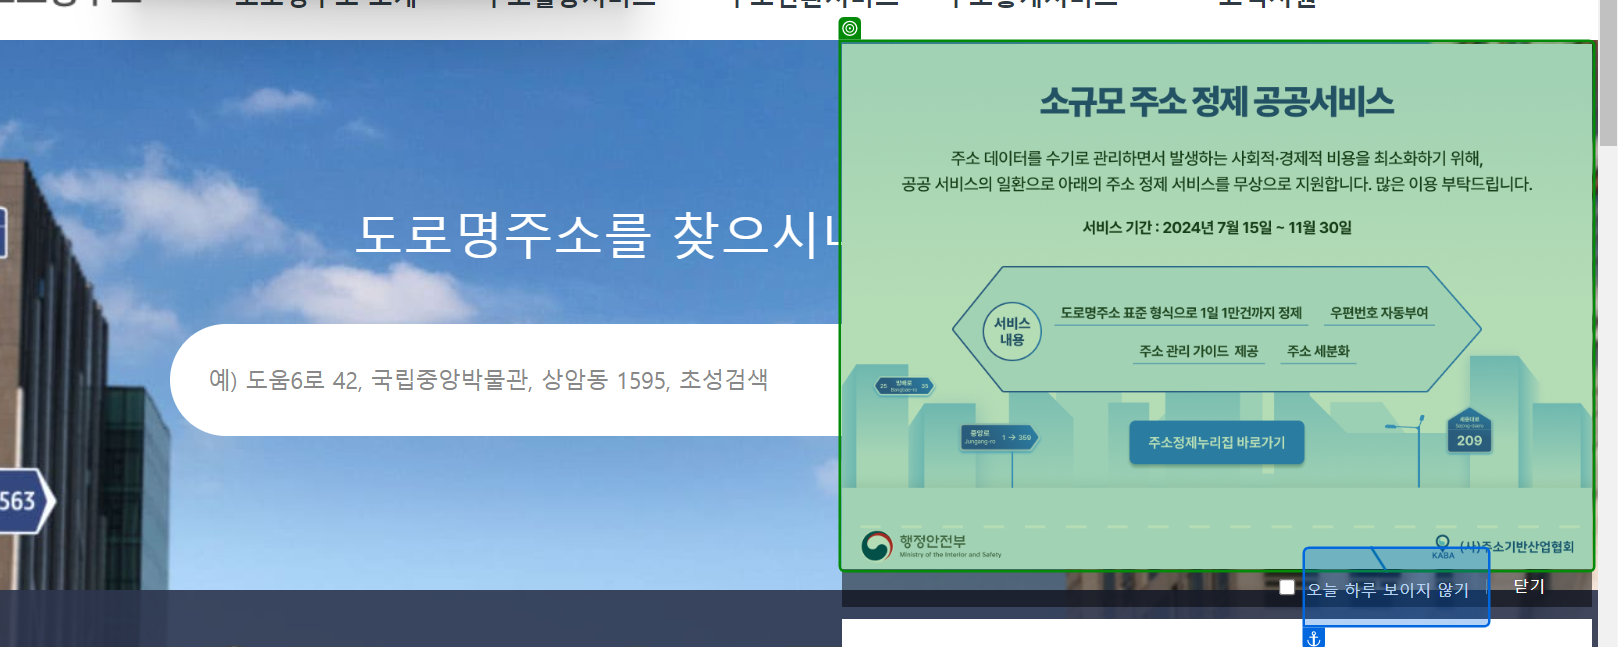
Workflow: 우편번호 일치여부_수정

Step 1: check

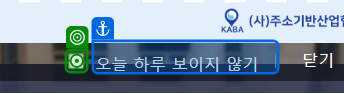
Step 2: click on 'o1f y0]x] ?7I'

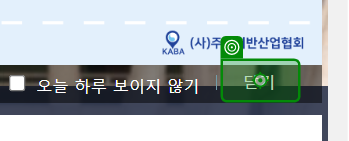
Step 3: click on '닫기'

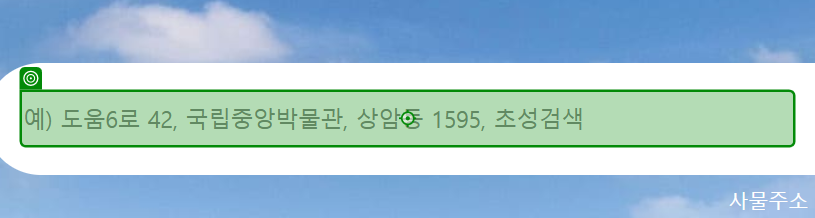
Step 4: type "[str도로명주소 + "[k(Enter)]"]" into 'INPUT inputSearchAddr'

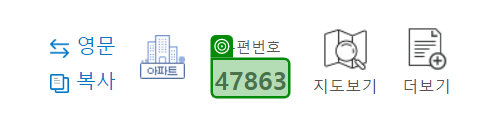
Step 5: get-text

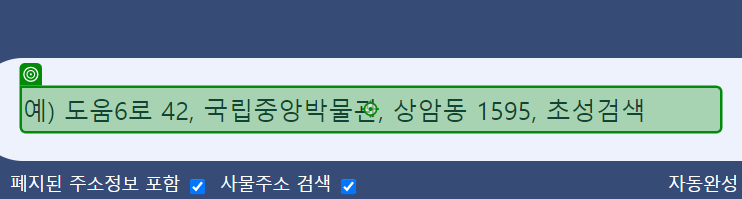
Step 6: type "[str도로명주소 + "[k(Enter)]"]" into 'INPUT keyword'

Step 7: get-text (same screen as step 5)